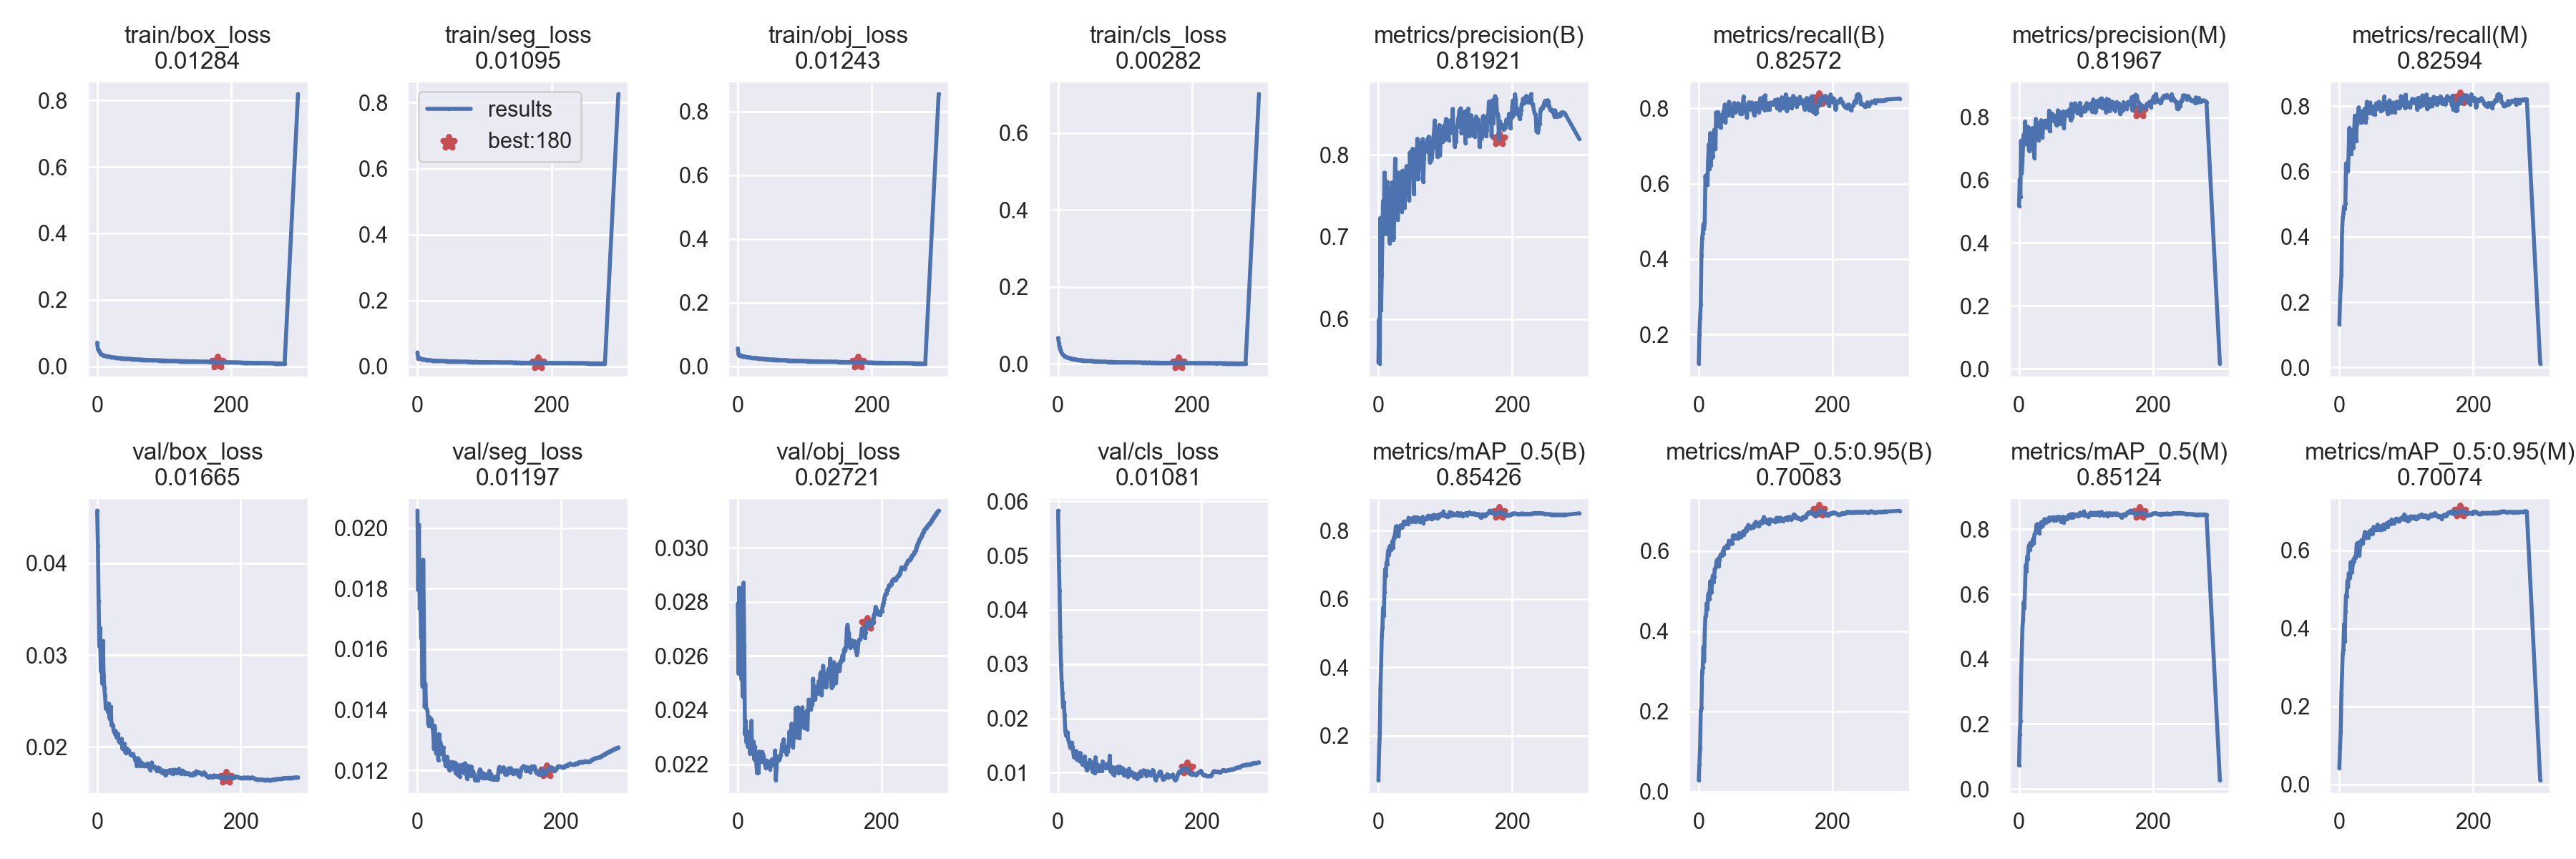

The file beside this chart, header and first rows:
epoch, train/box_loss, train/seg_loss, train/obj_loss, train/cls_loss, metrics/precision(B), metrics/recall(B), metrics/mAP_0.5(B), metrics/mAP_0.5:0.95(B), metrics/precision(M), metrics/recall(M), metrics/mAP_0.5(M), metrics/mAP_0.5:0.95(M), val/box_loss, val/seg_loss, val/obj_loss, val/cls_loss, x/lr0, x/lr1, x/lr2
0, 0.0712, 0.0421, 0.05643, 0.06748, 0.5474, 0.1226, 0.06976, 0.02811, 0.5183, 0.1321, 0.07244, 0.04175, 0.04574, 0.02058, 0.02794, 0.05827, 0.07006, 0.003326, 0.003326
1, 0.05208, 0.02424, 0.03726, 0.05523, 0.5997, 0.1984, 0.1525, 0.06727, 0.6026, 0.2032, 0.1687, 0.09511, 0.04199, 0.01796, 0.02535, 0.04914, 0.04004, 0.006638, 0.006638
2, 0.04837, 0.02384, 0.03389, 0.04553, 0.5458, 0.2446, 0.2069, 0.108, 0.5469, 0.246, 0.2088, 0.1345, 0.03587, 0.02012, 0.02853, 0.04351, 0.009997, 0.009927, 0.009927
3, 0.04504, 0.02514, 0.03538, 0.03841, 0.7233, 0.2803, 0.3377, 0.2024, 0.7259, 0.2833, 0.3414, 0.2292, 0.03093, 0.01734, 0.02711, 0.03515, 0.009901, 0.009901, 0.009901
4, 0.04052, 0.02509, 0.03485, 0.03363, 0.6111, 0.4099, 0.406, 0.2083, 0.621, 0.4161, 0.4206, 0.2824, 0.03296, 0.01765, 0.02574, 0.03001, 0.009901, 0.009901, 0.009901
5, 0.03918, 0.0233, 0.03338, 0.02981, 0.6548, 0.4549, 0.4897, 0.2984, 0.658, 0.4578, 0.4966, 0.3355, 0.02824, 0.01638, 0.02515, 0.0266, 0.009868, 0.009868, 0.009868
6, 0.03671, 0.02237, 0.03206, 0.02669, 0.7075, 0.4683, 0.5173, 0.3079, 0.7097, 0.4714, 0.5234, 0.3449, 0.03036, 0.0165, 0.02538, 0.0247, 0.009835, 0.009835, 0.009835
7, 0.03585, 0.02195, 0.03139, 0.0251, 0.7437, 0.4924, 0.5746, 0.3614, 0.7449, 0.4931, 0.5755, 0.4108, 0.02689, 0.01478, 0.0245, 0.02202, 0.009802, 0.009802, 0.009802
8, 0.03483, 0.02153, 0.03199, 0.023, 0.7034, 0.4805, 0.5522, 0.3243, 0.7175, 0.4851, 0.5574, 0.3673, 0.03154, 0.01896, 0.02871, 0.02305, 0.009769, 0.009769, 0.009769
9, 0.03359, 0.02149, 0.03088, 0.02188, 0.7784, 0.4998, 0.6201, 0.3978, 0.7867, 0.5028, 0.6273, 0.4437, 0.02771, 0.01669, 0.02634, 0.02055, 0.009736, 0.009736, 0.009736
10, 0.03264, 0.02078, 0.03152, 0.01954, 0.7198, 0.6204, 0.6877, 0.4368, 0.7148, 0.6247, 0.6893, 0.4859, 0.0264, 0.0141, 0.0231, 0.0178, 0.009703, 0.009703, 0.009703
11, 0.03245, 0.0205, 0.03022, 0.01871, 0.7272, 0.5953, 0.6689, 0.4383, 0.7298, 0.5982, 0.67, 0.4822, 0.02555, 0.01487, 0.0236, 0.01684, 0.00967, 0.00967, 0.00967
12, 0.03133, 0.02024, 0.02998, 0.01818, 0.7136, 0.6238, 0.7073, 0.47, 0.7385, 0.6286, 0.7156, 0.5219, 0.02417, 0.01405, 0.02281, 0.01748, 0.009637, 0.009637, 0.009637
13, 0.03082, 0.01998, 0.02912, 0.01754, 0.7673, 0.5978, 0.7022, 0.4545, 0.7698, 0.6011, 0.7079, 0.5067, 0.0241, 0.01403, 0.02303, 0.01744, 0.009604, 0.009604, 0.009604
14, 0.03013, 0.01939, 0.02819, 0.01717, 0.7032, 0.6627, 0.7333, 0.4909, 0.7123, 0.6708, 0.7393, 0.5412, 0.02444, 0.01395, 0.02264, 0.01619, 0.009571, 0.009571, 0.009571
15, 0.0302, 0.01983, 0.02901, 0.01621, 0.7128, 0.7046, 0.7447, 0.4958, 0.6924, 0.7339, 0.7521, 0.5407, 0.02377, 0.01356, 0.02273, 0.0156, 0.009538, 0.009538, 0.009538
16, 0.02998, 0.01972, 0.02903, 0.01551, 0.7377, 0.64, 0.7294, 0.4799, 0.733, 0.6577, 0.7369, 0.5292, 0.02474, 0.01346, 0.0232, 0.01517, 0.009505, 0.009505, 0.009505
17, 0.02938, 0.01938, 0.0284, 0.01512, 0.6919, 0.7343, 0.7554, 0.5246, 0.6999, 0.7279, 0.7585, 0.5697, 0.02319, 0.01376, 0.02239, 0.01456, 0.009472, 0.009472, 0.009472
18, 0.02913, 0.0192, 0.02779, 0.01499, 0.7594, 0.6485, 0.747, 0.4969, 0.7642, 0.654, 0.7514, 0.5422, 0.02298, 0.01347, 0.02279, 0.01544, 0.009439, 0.009439, 0.009439
19, 0.02865, 0.0186, 0.02788, 0.0133, 0.6988, 0.6941, 0.744, 0.4972, 0.7119, 0.7015, 0.751, 0.545, 0.02437, 0.0137, 0.0236, 0.01555, 0.009406, 0.009406, 0.009406
20, 0.02794, 0.01831, 0.02718, 0.01366, 0.7662, 0.67, 0.7569, 0.5271, 0.7658, 0.6706, 0.7575, 0.5645, 0.02234, 0.01365, 0.02251, 0.01476, 0.009373, 0.009373, 0.009373
21, 0.0278, 0.01856, 0.02659, 0.01367, 0.7502, 0.6729, 0.7705, 0.539, 0.7544, 0.6746, 0.7712, 0.5767, 0.02247, 0.01341, 0.02244, 0.01386, 0.00934, 0.00934, 0.00934
22, 0.0275, 0.01792, 0.02591, 0.01281, 0.6964, 0.7085, 0.7508, 0.5231, 0.7021, 0.7109, 0.7573, 0.5719, 0.02232, 0.01323, 0.02283, 0.01288, 0.009307, 0.009307, 0.009307
23, 0.02713, 0.01797, 0.02686, 0.0129, 0.6995, 0.743, 0.7807, 0.535, 0.6709, 0.771, 0.7845, 0.5834, 0.02167, 0.0127, 0.02218, 0.0136, 0.009274, 0.009274, 0.009274
24, 0.02709, 0.01757, 0.02587, 0.0126, 0.7549, 0.7193, 0.7803, 0.5555, 0.7597, 0.7226, 0.7871, 0.5815, 0.02179, 0.01347, 0.02266, 0.01305, 0.009241, 0.009241, 0.009241
25, 0.02671, 0.01779, 0.02604, 0.01183, 0.7954, 0.6929, 0.7928, 0.5574, 0.7949, 0.6943, 0.7937, 0.589, 0.02134, 0.01314, 0.02234, 0.01401, 0.009208, 0.009208, 0.009208
26, 0.02666, 0.01763, 0.02551, 0.01152, 0.7266, 0.7889, 0.812, 0.5651, 0.7802, 0.7448, 0.8137, 0.6177, 0.02167, 0.01255, 0.02195, 0.01241, 0.009175, 0.009175, 0.009175
27, 0.0262, 0.01768, 0.02559, 0.01172, 0.7794, 0.7601, 0.8139, 0.5772, 0.784, 0.762, 0.8161, 0.6172, 0.02101, 0.01277, 0.02167, 0.01303, 0.009142, 0.009142, 0.009142
28, 0.02609, 0.01731, 0.02566, 0.01125, 0.7612, 0.7792, 0.8049, 0.5655, 0.7624, 0.7785, 0.8035, 0.6058, 0.0213, 0.01274, 0.02211, 0.01324, 0.009109, 0.009109, 0.009109
29, 0.02626, 0.0171, 0.02596, 0.01052, 0.7209, 0.7902, 0.8114, 0.581, 0.7274, 0.7968, 0.8153, 0.6206, 0.0214, 0.01233, 0.02169, 0.01223, 0.009076, 0.009076, 0.009076
30, 0.02553, 0.01684, 0.02472, 0.0107, 0.757, 0.7535, 0.7852, 0.5623, 0.7622, 0.7542, 0.7877, 0.5874, 0.0206, 0.01319, 0.02246, 0.01363, 0.009043, 0.009043, 0.009043
31, 0.02529, 0.01721, 0.02504, 0.0102, 0.7605, 0.77, 0.8044, 0.5778, 0.7581, 0.7809, 0.8067, 0.6164, 0.02072, 0.01296, 0.0221, 0.01362, 0.00901, 0.00901, 0.00901
32, 0.02499, 0.01705, 0.02428, 0.01027, 0.7687, 0.7503, 0.809, 0.5883, 0.7704, 0.7513, 0.807, 0.6146, 0.02043, 0.01288, 0.02218, 0.012, 0.008977, 0.008977, 0.008977
33, 0.02479, 0.01658, 0.02434, 0.00987, 0.7787, 0.7493, 0.8158, 0.5917, 0.7907, 0.7495, 0.8221, 0.6261, 0.02058, 0.01255, 0.0221, 0.01213, 0.008944, 0.008944, 0.008944
34, 0.02467, 0.01681, 0.02467, 0.009993, 0.7659, 0.7826, 0.8152, 0.5881, 0.7706, 0.785, 0.8169, 0.6237, 0.02088, 0.01271, 0.02245, 0.01145, 0.008911, 0.008911, 0.008911
35, 0.02417, 0.01675, 0.02359, 0.01003, 0.7308, 0.782, 0.8087, 0.5894, 0.7356, 0.7837, 0.8098, 0.6189, 0.01979, 0.01258, 0.02237, 0.01218, 0.008878, 0.008878, 0.008878
36, 0.02451, 0.01658, 0.02341, 0.008753, 0.7807, 0.7661, 0.811, 0.6003, 0.7809, 0.7657, 0.8133, 0.6285, 0.02034, 0.01276, 0.02229, 0.01228, 0.008845, 0.008845, 0.008845
37, 0.02428, 0.01628, 0.02402, 0.00955, 0.7466, 0.7926, 0.8211, 0.5926, 0.7789, 0.7738, 0.8252, 0.6363, 0.02018, 0.01233, 0.02216, 0.01301, 0.008812, 0.008812, 0.008812
38, 0.0238, 0.01626, 0.02354, 0.008962, 0.7682, 0.7923, 0.8273, 0.6084, 0.7797, 0.7927, 0.8319, 0.6469, 0.02035, 0.01244, 0.02195, 0.01114, 0.008779, 0.008779, 0.008779
39, 0.02373, 0.01638, 0.02316, 0.008848, 0.7354, 0.8102, 0.8234, 0.6073, 0.7898, 0.7499, 0.8205, 0.635, 0.01943, 0.01214, 0.02186, 0.01099, 0.008746, 0.008746, 0.008746
40, 0.02366, 0.01617, 0.02304, 0.008789, 0.7652, 0.7629, 0.8206, 0.6089, 0.7681, 0.7638, 0.821, 0.6322, 0.01935, 0.01226, 0.02202, 0.01042, 0.008713, 0.008713, 0.008713
41, 0.0238, 0.01627, 0.02306, 0.008776, 0.7792, 0.7994, 0.8271, 0.6089, 0.7717, 0.8136, 0.8302, 0.6347, 0.01984, 0.01244, 0.02213, 0.01171, 0.00868, 0.00868, 0.00868
42, 0.02348, 0.01601, 0.02272, 0.008428, 0.7863, 0.7873, 0.8272, 0.6143, 0.7892, 0.789, 0.8286, 0.6442, 0.01966, 0.01211, 0.02198, 0.01086, 0.008647, 0.008647, 0.008647
43, 0.02353, 0.01596, 0.02303, 0.008569, 0.7696, 0.7869, 0.825, 0.6079, 0.767, 0.79, 0.8251, 0.6334, 0.01962, 0.01231, 0.02194, 0.01168, 0.008614, 0.008614, 0.008614
44, 0.02272, 0.01577, 0.0223, 0.008157, 0.7575, 0.7818, 0.8196, 0.6089, 0.765, 0.7892, 0.8248, 0.644, 0.01963, 0.01201, 0.02198, 0.01236, 0.008581, 0.008581, 0.008581
45, 0.02291, 0.01584, 0.02253, 0.008132, 0.7732, 0.8171, 0.838, 0.6257, 0.8212, 0.7793, 0.8369, 0.6489, 0.01942, 0.01209, 0.02181, 0.01128, 0.008548, 0.008548, 0.008548
46, 0.02274, 0.01563, 0.02244, 0.007984, 0.7445, 0.8148, 0.8312, 0.6187, 0.7554, 0.8115, 0.8339, 0.6425, 0.01924, 0.0122, 0.02193, 0.01197, 0.008515, 0.008515, 0.008515
47, 0.02268, 0.01564, 0.02209, 0.008064, 0.8027, 0.7944, 0.8355, 0.6172, 0.8035, 0.7921, 0.8333, 0.6518, 0.01906, 0.01224, 0.02216, 0.01135, 0.008482, 0.008482, 0.008482
48, 0.0224, 0.01546, 0.02126, 0.007793, 0.7844, 0.8001, 0.8343, 0.6194, 0.794, 0.7949, 0.836, 0.647, 0.01912, 0.01204, 0.02218, 0.01014, 0.008449, 0.008449, 0.008449
49, 0.02252, 0.01518, 0.0215, 0.00749, 0.8043, 0.7841, 0.8335, 0.6202, 0.8119, 0.7856, 0.8312, 0.641, 0.01906, 0.01227, 0.02201, 0.01149, 0.008416, 0.008416, 0.008416
50, 0.02207, 0.01515, 0.02033, 0.007616, 0.7967, 0.7796, 0.8269, 0.6191, 0.8036, 0.7776, 0.8291, 0.6441, 0.01922, 0.01218, 0.02199, 0.011, 0.008383, 0.008383, 0.008383
51, 0.02188, 0.01547, 0.0212, 0.007551, 0.8075, 0.7988, 0.8377, 0.6389, 0.8087, 0.7998, 0.8374, 0.6602, 0.01896, 0.0121, 0.02199, 0.009881, 0.00835, 0.00835, 0.00835
52, 0.02168, 0.01512, 0.02185, 0.007481, 0.7884, 0.7933, 0.8294, 0.6324, 0.7881, 0.7929, 0.8282, 0.6541, 0.01886, 0.01225, 0.02251, 0.01285, 0.008317, 0.008317, 0.008317
53, 0.02155, 0.01539, 0.02168, 0.007304, 0.7523, 0.8144, 0.8323, 0.6321, 0.793, 0.7747, 0.8317, 0.6523, 0.01851, 0.01191, 0.02141, 0.01172, 0.008284, 0.008284, 0.008284
54, 0.0217, 0.01513, 0.02086, 0.006843, 0.8061, 0.7933, 0.8399, 0.6395, 0.8042, 0.7906, 0.8373, 0.6571, 0.01851, 0.01192, 0.02186, 0.01029, 0.008251, 0.008251, 0.008251
55, 0.02171, 0.01526, 0.02122, 0.006922, 0.7904, 0.7887, 0.8263, 0.6371, 0.7792, 0.8089, 0.8284, 0.6527, 0.01789, 0.01187, 0.02219, 0.01088, 0.008218, 0.008218, 0.008218
56, 0.02153, 0.01544, 0.02081, 0.006593, 0.7703, 0.8047, 0.8342, 0.6328, 0.774, 0.8078, 0.8347, 0.6578, 0.0186, 0.01218, 0.02229, 0.01142, 0.008185, 0.008185, 0.008185
57, 0.0209, 0.01489, 0.02076, 0.006831, 0.7727, 0.8047, 0.8351, 0.6388, 0.78, 0.8045, 0.8348, 0.6663, 0.01875, 0.01183, 0.02215, 0.01037, 0.008152, 0.008152, 0.008152
58, 0.02093, 0.01511, 0.0202, 0.006942, 0.8196, 0.8034, 0.8397, 0.6362, 0.8221, 0.8031, 0.8393, 0.6574, 0.01827, 0.01184, 0.02216, 0.01089, 0.008119, 0.008119, 0.008119
59, 0.02106, 0.0149, 0.02111, 0.006278, 0.7865, 0.8132, 0.8303, 0.6312, 0.7883, 0.8139, 0.8328, 0.6528, 0.01853, 0.01179, 0.02226, 0.01081, 0.008086, 0.008086, 0.008086
... 222 more rows
